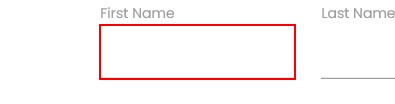
Task: Robotic Enterprise Framework
Workflow: Seq_data_entry

Step 1: type "[in_TransactionItem("First Name").ToString]" into the text box in window 'Rpa Challenge'

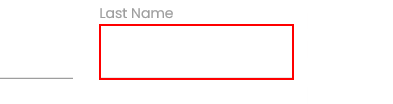
Step 2: type "[in_TransactionItem("Last Name ").ToString]" into the text box in window 'Rpa Challenge'

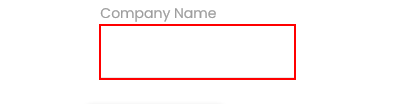
Step 3: type "[in_TransactionItem("Company Name").ToString]" into the text box in window 'Rpa Challenge'

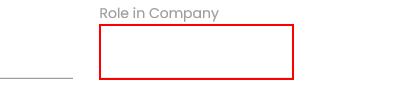
Step 4: type "[in_TransactionItem("Role in Company").ToString]" into the text box in window 'Rpa Challenge'

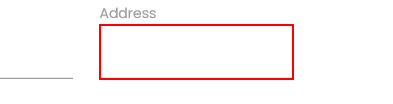
Step 5: type "[in_TransactionItem("Address").ToString]" into the text box in window 'Rpa Challenge'

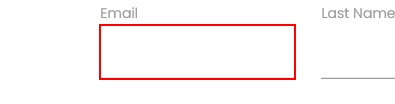
Step 6: type "[in_TransactionItem("Email").ToString]" into the text box in window 'Rpa Challenge'

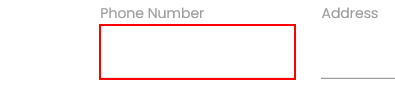
Step 7: type "[in_TransactionItem("Phone Number").ToString]" into the text box in window 'Rpa Challenge'

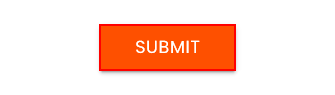
Step 8: click on the text box in window 'Rpa Challenge'
